4-way image classification set "Mango-Dataset" from GitHub (muhammadimran-ui/Mango-Dataset); label vocabulary: damage, good mango, over ripe mango, under ripe mango.

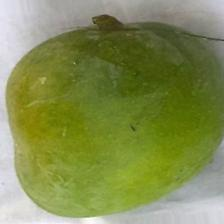
Label: good mango

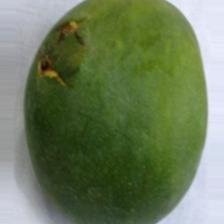
Label: damage

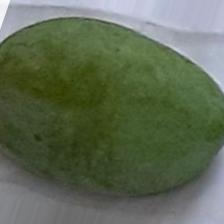
Label: under ripe mango

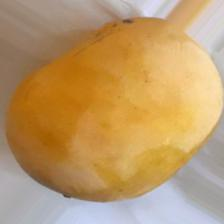
Label: over ripe mango

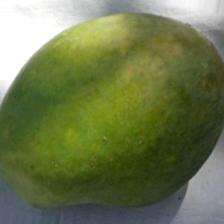
Label: under ripe mango

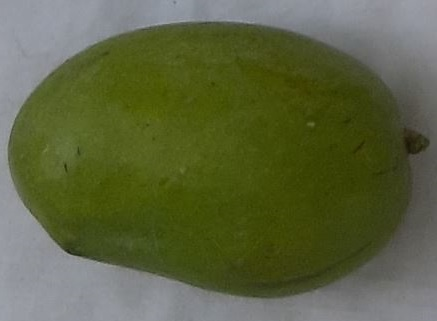
Label: good mango
